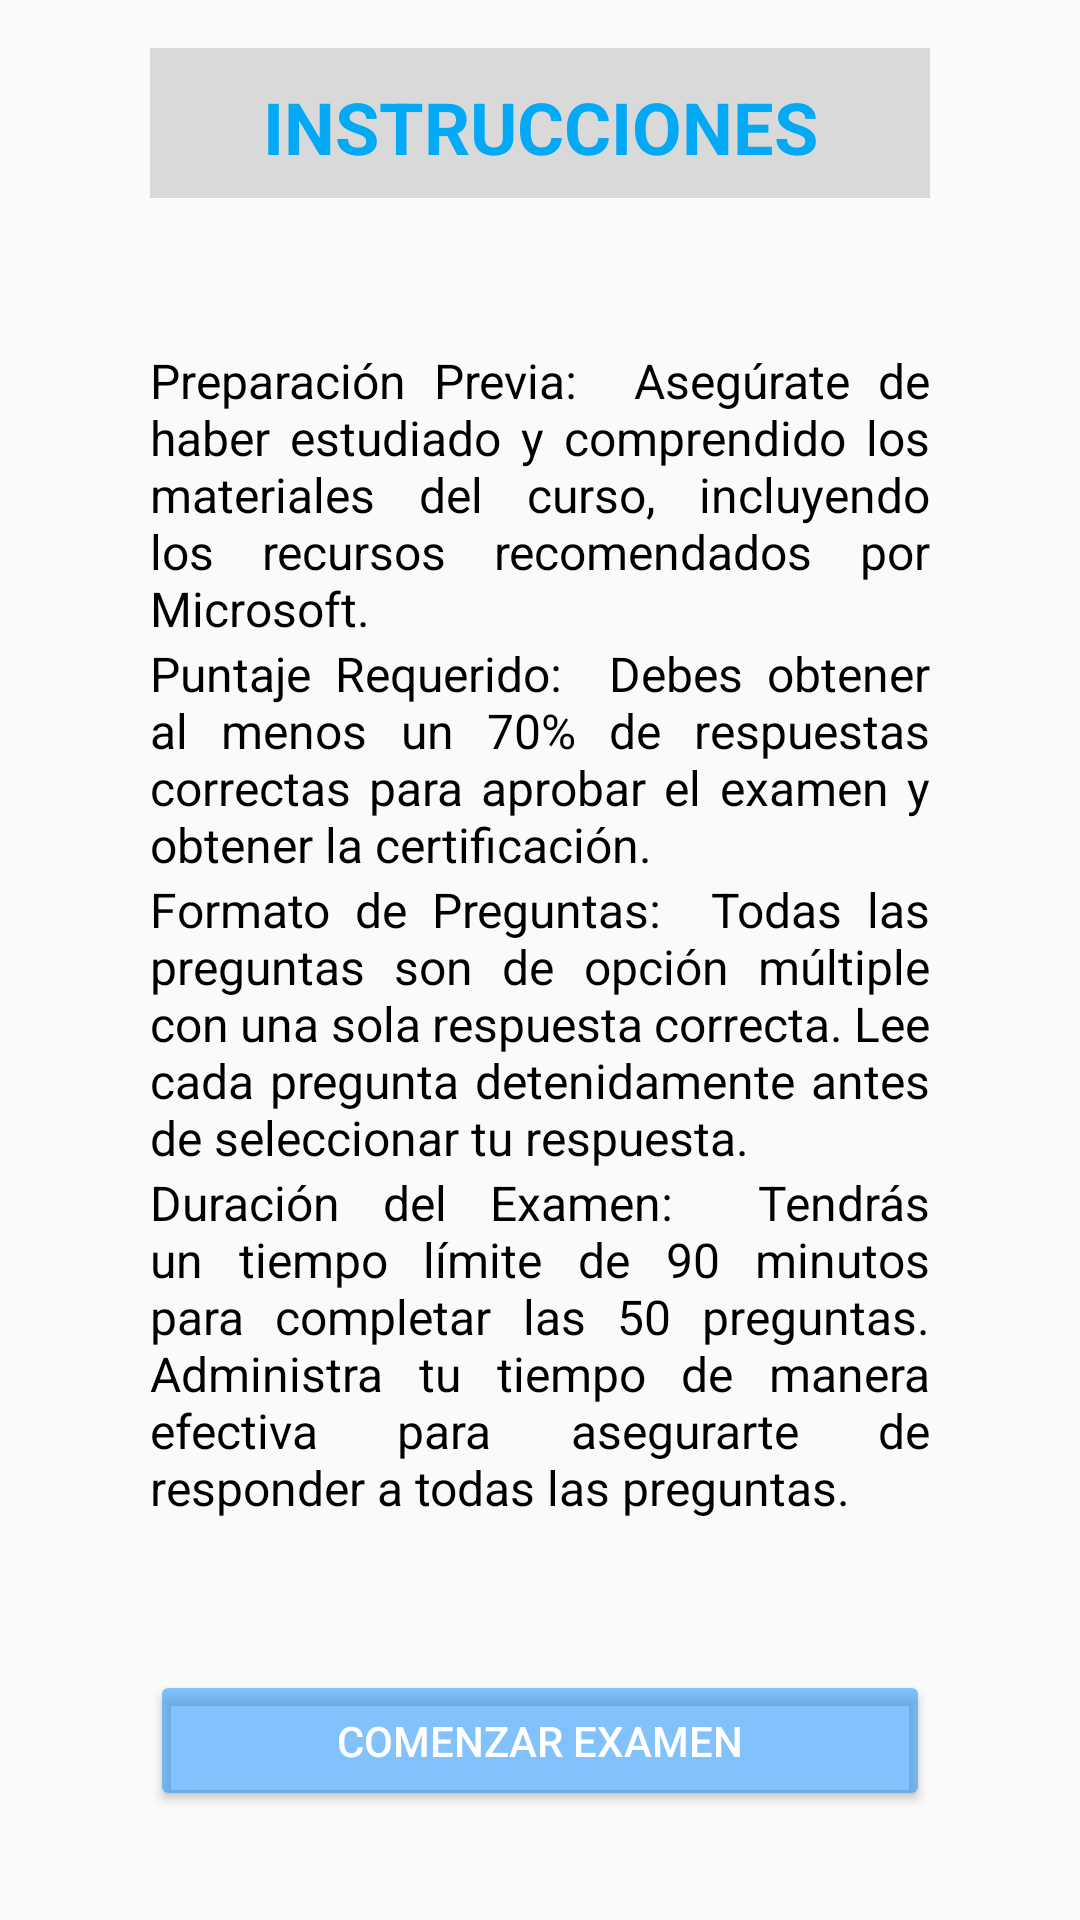

This screen was rendered from an Android layout file. Write that file and the resources it references.
<!-- AndroidManifest.xml: application theme Theme.AppMicrosoft -->
<!-- res/layout/activity_instrucciones_examen.xml -->
<?xml version="1.0" encoding="utf-8"?>
<android.support.constraint.ConstraintLayout xmlns:android="http://schemas.android.com/apk/res/android"
    xmlns:app="http://schemas.android.com/apk/res-auto"
    xmlns:tools="http://schemas.android.com/tools"
    android:layout_width="match_parent"
    android:layout_height="match_parent"
    tools:context=".InstruccionesExamenActivity">

    <ScrollView
        android:layout_width="wrap_content"
        android:layout_height="wrap_content"
        android:foregroundGravity="center_vertical"
        tools:layout_editor_absoluteX="0dp"
        tools:layout_editor_absoluteY="0dp">

        <LinearLayout
            android:id="@+id/LinearLayout"
            android:layout_width="match_parent"
            android:layout_height="match_parent"
            android:layout_gravity="center"
            android:layout_margin="50dp"
            android:gravity="center_horizontal"
            android:orientation="vertical">

            <TextView
                android:id="@+id/txt_numeroPregunta"
                android:layout_width="match_parent"
                android:layout_height="50dp"
                android:background="#D9D9D9"
                android:gravity="center_horizontal|top"
                android:justificationMode="none"
                android:paddingHorizontal="50px"
                android:paddingTop="10dp"
                android:text="INSTRUCCIONES"
                android:textColor="#03A9F4"
                android:textSize="24sp"
                android:textStyle="bold"
                app:layout_constraintBottom_toTopOf="@+id/pregunta7"
                app:layout_constraintEnd_toStartOf="@+id/guideline5"
                app:layout_constraintStart_toStartOf="@+id/guideline4"
                app:layout_constraintTop_toTopOf="@+id/guideline2"
                app:layout_constraintVertical_bias="0.031" />

            <TextView
                android:id="@+id/txt_preguntaActual"
                android:layout_width="match_parent"
                android:layout_height="wrap_content"
                android:layout_marginTop="50dp"
                android:justificationMode="inter_word"
                android:text="Preparación Previa:  Asegúrate de haber estudiado y comprendido los materiales del curso, incluyendo los recursos recomendados por Microsoft."
                android:textColor="#000000"
                android:textSize="16sp"
                app:layout_constraintEnd_toStartOf="@+id/guideline5"
                app:layout_constraintStart_toStartOf="@+id/guideline4"
                app:layout_constraintTop_toTopOf="@+id/txt_numeroPregunta" />

            <TextView
                android:id="@+id/textView5"
                android:layout_width="match_parent"
                android:layout_height="wrap_content"
                android:justificationMode="inter_word"
                android:text="Puntaje Requerido:  Debes obtener al menos un 70% de respuestas correctas para aprobar el examen y obtener la certificación."
                android:textColor="#000000"
                android:textSize="16sp"
                app:layout_constraintEnd_toStartOf="@+id/guideline5"
                app:layout_constraintHorizontal_bias="0.529"
                app:layout_constraintStart_toStartOf="@+id/guideline4"
                app:layout_constraintTop_toBottomOf="@+id/textView4" />

            <TextView
                android:id="@+id/textView4"
                android:layout_width="match_parent"
                android:layout_height="wrap_content"
                android:justificationMode="inter_word"
                android:text="Formato de Preguntas:  Todas las preguntas son de opción múltiple con una sola respuesta correcta. Lee cada pregunta detenidamente antes de seleccionar tu respuesta."
                android:textColor="#000000"
                android:textSize="16sp"
                app:layout_constraintEnd_toStartOf="@+id/guideline5"
                app:layout_constraintHorizontal_bias="0.449"
                app:layout_constraintStart_toStartOf="@+id/guideline4"
                app:layout_constraintTop_toBottomOf="@+id/textView3" />

            <TextView
                android:id="@+id/textView3"
                android:layout_width="match_parent"
                android:layout_height="wrap_content"
                android:layout_marginBottom="50dp"
                android:justificationMode="inter_word"
                android:text="Duración del Examen:  Tendrás un tiempo límite de 90 minutos para completar las 50 preguntas. Administra tu tiempo de manera efectiva para asegurarte de responder a todas las preguntas."
                android:textColor="#000000"
                android:textSize="16sp"
                app:layout_constraintEnd_toStartOf="@+id/guideline5"
                app:layout_constraintHorizontal_bias="0.479"
                app:layout_constraintStart_toStartOf="@+id/guideline4"
                app:layout_constraintTop_toBottomOf="@+id/txt_preguntaActual" />


            <Button
                android:id="@+id/btn_comenzarExamen"
                android:layout_width="match_parent"
                android:layout_height="47dp"
                android:layout_marginStart="0px"
                android:layout_marginBottom="20dp"
                android:backgroundTint="#881B92FF"
                android:text="Comenzar examen"
                android:textColor="#FFFFFF" />


        </LinearLayout>
    </ScrollView>


</android.support.constraint.ConstraintLayout>
<!-- resources referenced by this layout -->
<resources>
  <style name="Theme.AppMicrosoft" parent="Theme.AppCompat.Light.DarkActionBar">
          
          <item name="colorPrimary">@color/purple_500</item>
          <item name="colorPrimaryDark">@color/purple_700</item>
          <item name="colorAccent">@color/teal_200</item>
          
      </style>
  <!-- not gathered from this repository: default colours our renderer supplied (Android Studio template values) -->
  <color name="purple_500">#FF6200EE</color>
  <color name="purple_700">#FF3700B3</color>
  <color name="teal_200">#FF03DAC5</color>
</resources>
